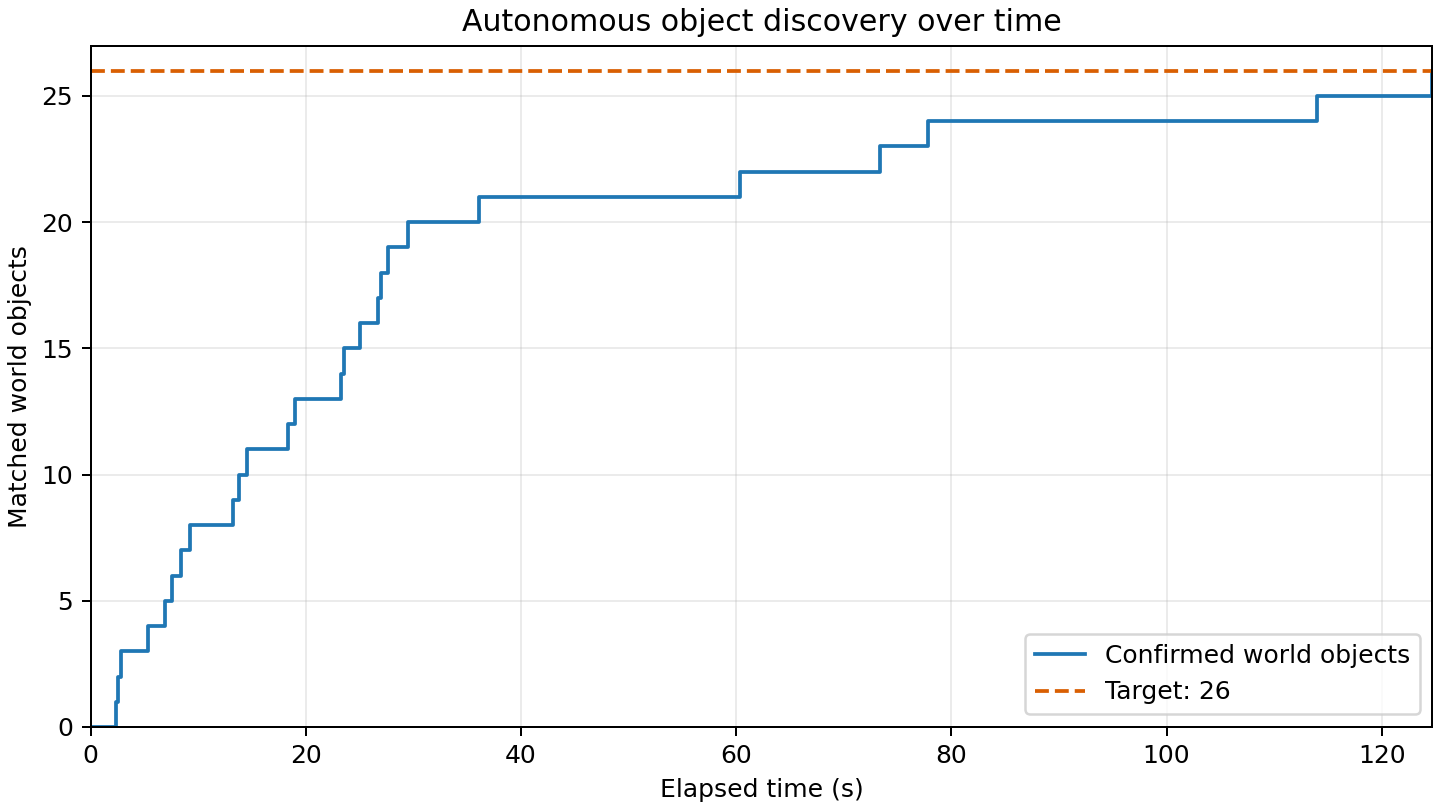

Source data for this figure (header and first rows):
elapsed_s, matched_world_objects
0.000, 0
2.346, 1
2.551, 2
2.822, 3
5.284, 4
6.909, 5
7.515, 6
8.349, 7
9.271, 8
13.2, 9
13.77, 10
14.57, 11
18.33, 12
18.97, 13
23.23, 14
23.52, 15
25.01, 16
26.75, 17
26.96, 18
27.63, 19
29.51, 20
36.11, 21
60.34, 22
73.35, 23
77.79, 24
113.9, 25
124.7, 26
124.7, 26
